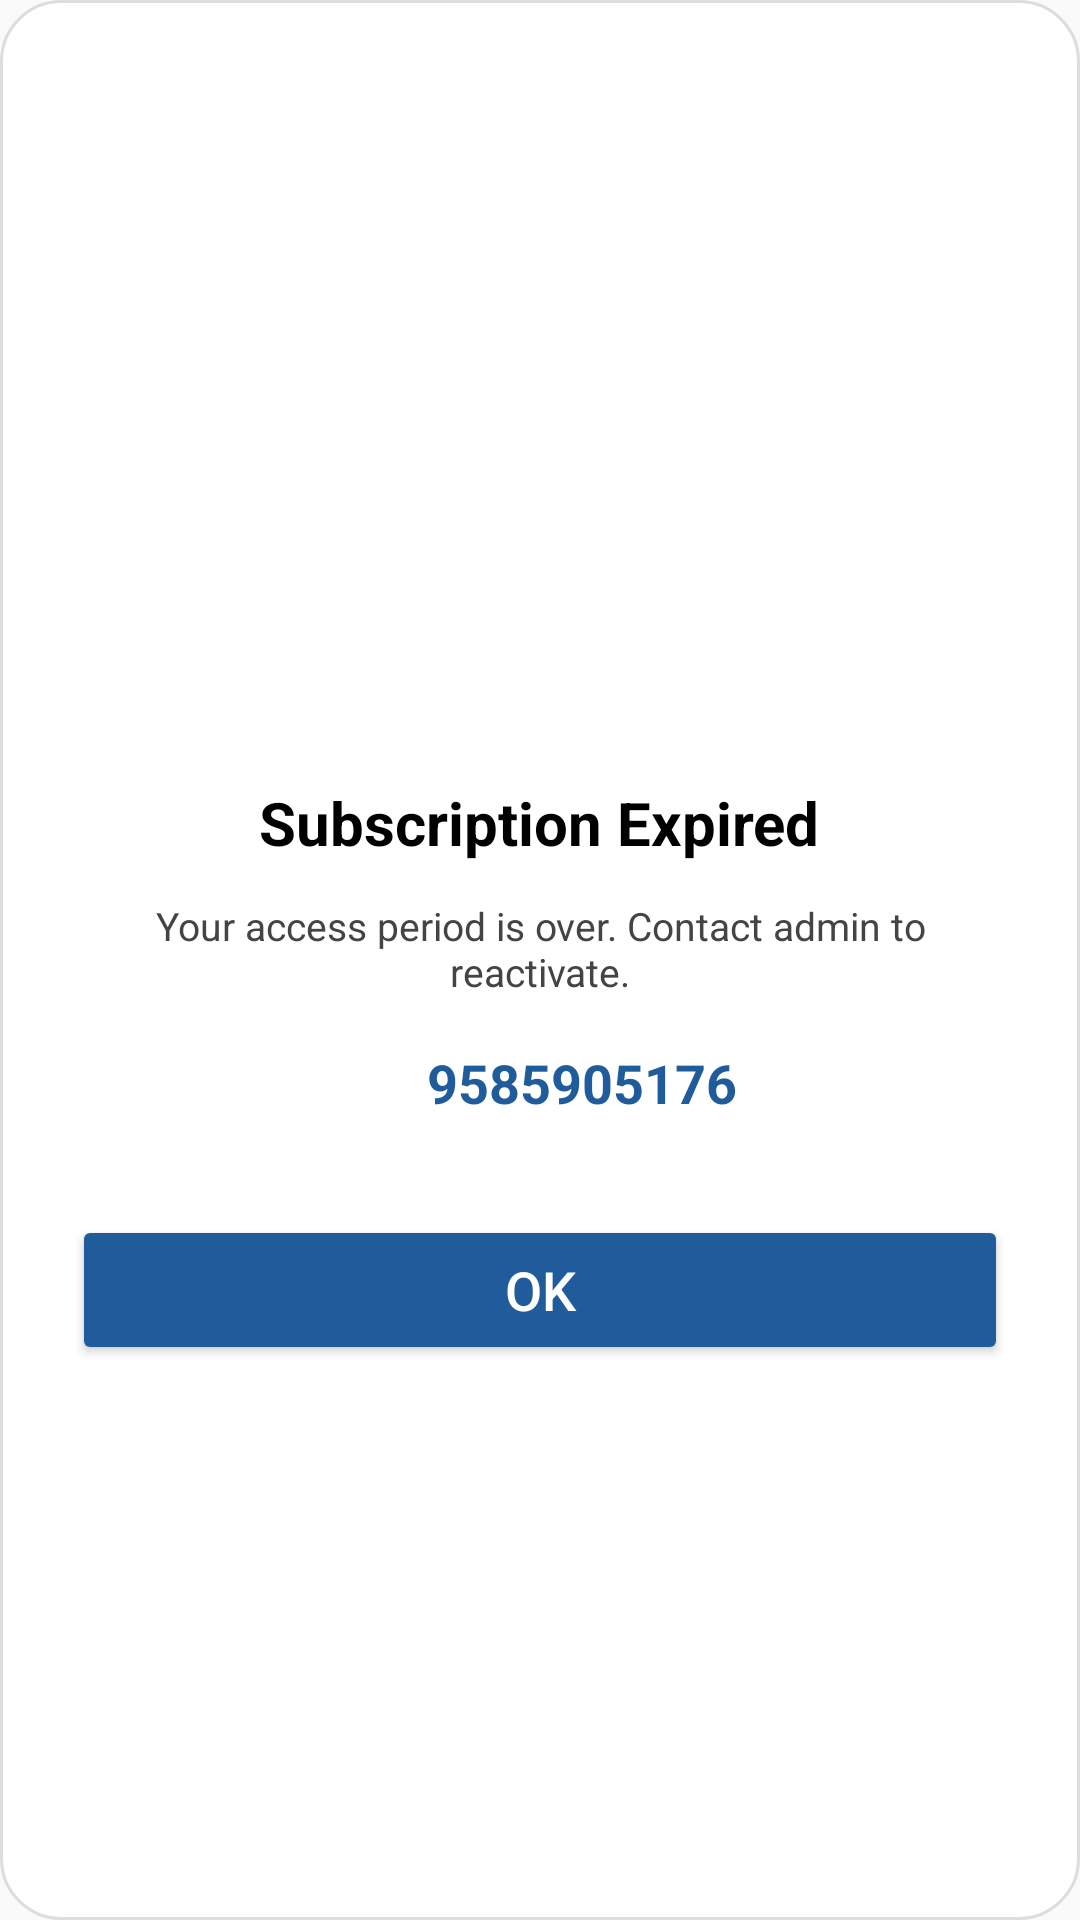

Layout XML and referenced resources for this Android screen:
<!-- AndroidManifest.xml: application theme Theme.InstaBillz -->
<!-- res/layout/dialog_subscription_error.xml -->
<?xml version="1.0" encoding="utf-8"?>
<LinearLayout xmlns:android="http://schemas.android.com/apk/res/android"
    android:layout_width="match_parent"
    android:layout_height="wrap_content"
    xmlns:app="http://schemas.android.com/apk/res-auto"
    android:orientation="vertical"
    android:padding="24dp"
    android:background="@drawable/dialog_bg"
    android:gravity="center">

    
    <ImageView
        android:layout_width="60dp"
        android:layout_height="60dp"
        android:src="@drawable/baseline_warning_24"
        app:tint="@android:color/holo_red_light"
        android:layout_marginBottom="16dp" />

    
    <TextView
        android:layout_width="wrap_content"
        android:layout_height="wrap_content"
        android:text="Subscription Expired"
        android:textStyle="bold"
        android:textColor="@color/black"
        android:textSize="20sp"
        android:layout_marginBottom="12dp" />

    
    <TextView
        android:id="@+id/tvMessage"
        android:layout_width="match_parent"
        android:layout_height="wrap_content"
        android:text="Your access period is over. Contact admin to reactivate."
        android:textAlignment="center"
        android:textColor="#444444"
        android:textSize="13sp"
        android:layout_marginBottom="16dp" />

    

    <LinearLayout
        android:layout_width="wrap_content"
        android:layout_height="wrap_content"
        android:orientation="horizontal"
        android:gravity="center"
        android:layout_marginBottom="24dp">

        
        <ImageView
            android:id="@+id/ivCall"
            android:layout_width="22dp"
            android:layout_height="22dp"
            android:src="@drawable/baseline_call_24"
            app:tint="@color/app_color"
            android:layout_marginEnd="6dp" />

        
        <TextView
            android:id="@+id/tvPhoneNumber"
            android:layout_width="wrap_content"
            android:layout_height="wrap_content"
            android:text="9585905176"
            android:textColor="@color/app_color"
            android:textStyle="bold"
            android:textSize="18sp"
            android:clickable="true"
            android:focusable="true" />
    </LinearLayout>


    
    <Button
        android:id="@+id/btnOk"
        android:layout_width="match_parent"
        android:layout_height="50dp"
        android:text="OK"
        android:textAllCaps="false"
        android:textSize="18sp"
        android:backgroundTint="@color/app_color"
        android:textColor="@android:color/white"
        android:layout_marginTop="8dp" />
</LinearLayout>
<!-- resources referenced by this layout -->
<resources>
  <color name="app_color">#205C9B</color>
  <color name="black">#FF000000</color>
  <!-- drawable dialog_bg (drawable) -->
  <shape xmlns:android="http://schemas.android.com/apk/res/android"
      android:shape="rectangle">
      <solid android:color="@android:color/white" />
      <corners android:radius="20dp" />
      <padding android:left="16dp" android:top="16dp"
          android:right="16dp" android:bottom="16dp" />
      <stroke android:width="1dp" android:color="#DDDDDD" />
  </shape>
  <style name="Theme.InstaBillz" parent="Base.Theme.InstaBillz">
  
          
          <item name="android:forceDarkAllowed" tools:targetApi="q">false</item>
          <item name="android:windowBackground">@color/splash_fade_color</item>
  
      </style>
  <style name="Base.Theme.InstaBillz" parent="Theme.MaterialComponents.Light.NoActionBar">
          
          
          <item name="colorPrimary">@color/primary_blue</item>
          <item name="colorPrimaryVariant">@color/primary_blue_light</item>
  
          <item name="colorSecondary">@color/secondary_teal</item>
          <item name="colorSecondaryVariant">@color/secondary_teal_light</item>
  
          <item name="colorOnPrimary">@android:color/white</item>
          <item name="colorOnSecondary">@android:color/white</item>
      </style>
  <color name="splash_fade_color">#FAFAFA</color>
  <color name="primary_blue">#205C9B</color>
  <color name="primary_blue_light">#4FA6E2</color>
  <color name="secondary_teal">#1C7C78</color>
  <color name="secondary_teal_light">#4DC7C0</color>
</resources>
